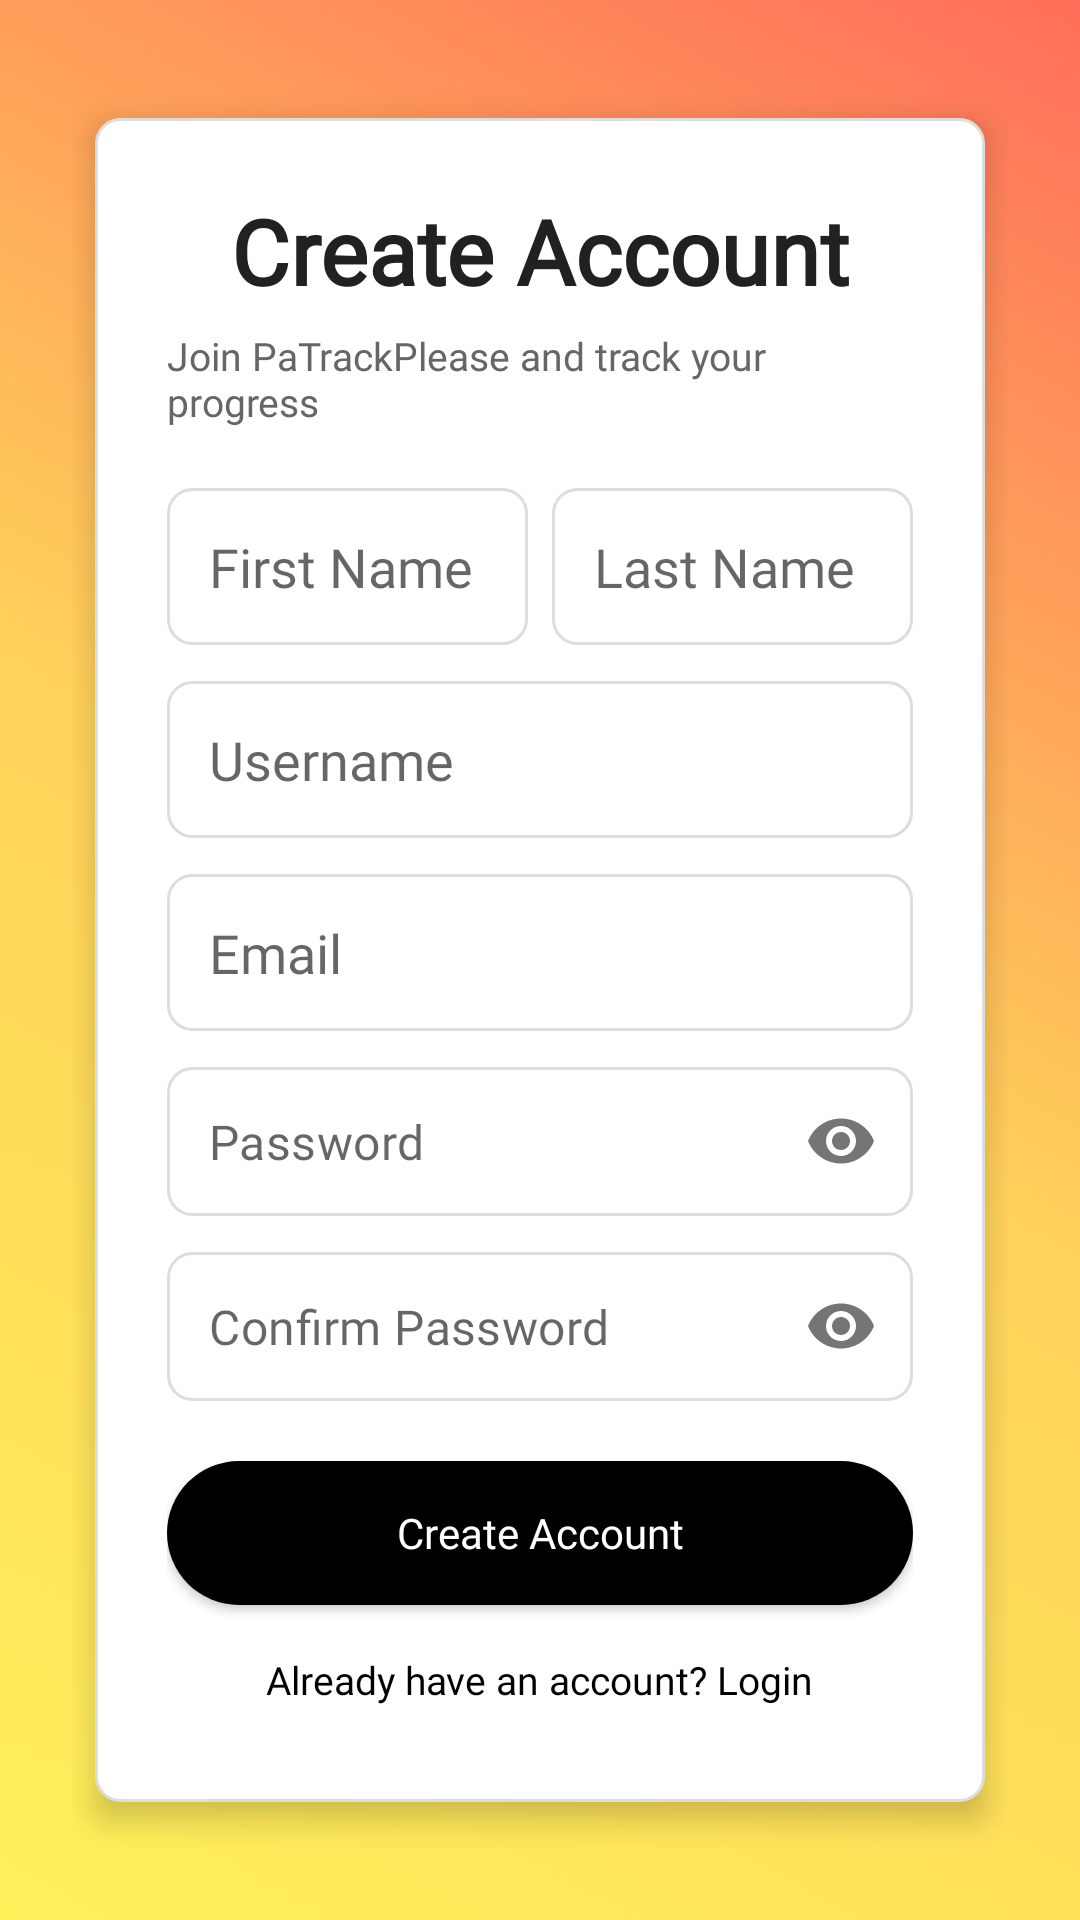

Reconstruct the res/layout file that produces this screen, plus the resources it refers to.
<!-- AndroidManifest.xml: application theme Theme.PaTrackPlease -->
<!-- res/layout/registerscreen.xml -->
<?xml version="1.0" encoding="utf-8"?>
<androidx.constraintlayout.widget.ConstraintLayout
    xmlns:android="http://schemas.android.com/apk/res/android"
    xmlns:app="http://schemas.android.com/apk/res-auto"
    android:id="@+id/main"
    android:layout_width="match_parent"
    android:layout_height="match_parent"
    android:background="@drawable/bg_gradient"
    android:padding="24dp"
    android:theme="@style/Theme.MaterialComponents.Light.NoActionBar">

    <androidx.constraintlayout.widget.ConstraintLayout
        android:id="@+id/content"
        android:layout_width="0dp"
        android:layout_height="wrap_content"
        android:background="@drawable/input_field"
        android:padding="24dp"
        android:elevation="6dp"
        app:layout_constraintTop_toTopOf="parent"
        app:layout_constraintBottom_toBottomOf="parent"
        app:layout_constraintStart_toStartOf="parent"
        app:layout_constraintEnd_toEndOf="parent"
        app:layout_constraintWidth_percent="0.95"
        android:layout_margin="8dp">

        <TextView
            android:id="@+id/tvTitle"
            android:layout_width="wrap_content"
            android:layout_height="wrap_content"
            android:text="Create Account"
            android:textSize="30sp"
            android:textStyle="bold"
            android:textColor="#212121"
            android:fontFamily="@font/outfit_bold"
            app:layout_constraintTop_toTopOf="parent"
            app:layout_constraintStart_toStartOf="parent"
            app:layout_constraintEnd_toEndOf="parent"/>

        <TextView
            android:id="@+id/tvSubtitle"
            android:layout_width="wrap_content"
            android:layout_height="wrap_content"
            android:text="Join PaTrackPlease and track your progress"
            android:textSize="13sp"
            android:textColor="#666"
            android:fontFamily="@font/outfit_light"
            android:layout_marginTop="6dp"
            app:layout_constraintTop_toBottomOf="@id/tvTitle"
            app:layout_constraintStart_toStartOf="parent"
            app:layout_constraintEnd_toEndOf="parent"/>

        <EditText
            android:id="@+id/etFirstName"
            android:layout_width="0dp"
            android:layout_height="wrap_content"
            android:hint="First Name"
            android:background="@drawable/input_field"
            android:padding="14dp"
            android:fontFamily="@font/outfit_light"
            android:layout_marginTop="20dp"
            android:layout_marginEnd="4dp"
            app:layout_constraintTop_toBottomOf="@id/tvSubtitle"
            app:layout_constraintStart_toStartOf="parent"
            app:layout_constraintEnd_toStartOf="@+id/etLastName"
            app:layout_constraintHorizontal_chainStyle="spread"/>

        <EditText
            android:id="@+id/etLastName"
            android:layout_width="0dp"
            android:layout_height="wrap_content"
            android:hint="Last Name"
            android:background="@drawable/input_field"
            android:padding="14dp"
            android:fontFamily="@font/outfit_light"
            android:layout_marginTop="20dp"
            android:layout_marginStart="4dp"
            app:layout_constraintTop_toBottomOf="@id/tvSubtitle"
            app:layout_constraintEnd_toEndOf="parent"
            app:layout_constraintStart_toEndOf="@id/etFirstName"/>

        <EditText
            android:id="@+id/etUsername"
            android:layout_width="0dp"
            android:layout_height="wrap_content"
            android:hint="Username"
            android:background="@drawable/input_field"
            android:padding="14dp"
            android:fontFamily="@font/outfit_light"
            android:layout_marginTop="12dp"
            app:layout_constraintTop_toBottomOf="@id/etFirstName"
            app:layout_constraintStart_toStartOf="parent"
            app:layout_constraintEnd_toEndOf="parent"/>

        <EditText
            android:id="@+id/etEmail"
            android:layout_width="0dp"
            android:layout_height="wrap_content"
            android:hint="Email"
            android:inputType="textEmailAddress"
            android:background="@drawable/input_field"
            android:padding="14dp"
            android:fontFamily="@font/outfit_light"
            android:layout_marginTop="12dp"
            app:layout_constraintTop_toBottomOf="@id/etUsername"
            app:layout_constraintStart_toStartOf="parent"
            app:layout_constraintEnd_toEndOf="parent"/>

        
        <com.google.android.material.textfield.TextInputLayout
            android:id="@+id/tilPassword"
            android:layout_width="0dp"
            android:layout_height="wrap_content"
            android:layout_marginTop="12dp"
            app:endIconMode="password_toggle"
            app:endIconTint="#757575"
            app:hintEnabled="false"
            app:boxBackgroundMode="none"
            app:layout_constraintTop_toBottomOf="@id/etEmail"
            app:layout_constraintStart_toStartOf="parent"
            app:layout_constraintEnd_toEndOf="parent">

            <com.google.android.material.textfield.TextInputEditText
                android:id="@+id/etPassword"
                android:layout_width="match_parent"
                android:layout_height="wrap_content"
                android:hint="Password"
                android:inputType="textPassword"
                android:background="@drawable/input_field"
                android:padding="14dp"
                android:fontFamily="@font/outfit_light" />
        </com.google.android.material.textfield.TextInputLayout>

        <com.google.android.material.textfield.TextInputLayout
            android:id="@+id/tilConfirmPassword"
            android:layout_width="0dp"
            android:layout_height="wrap_content"
            android:layout_marginTop="12dp"
            app:endIconMode="password_toggle"
            app:endIconTint="#757575"
            app:hintEnabled="false"
            app:boxBackgroundMode="none"
            app:layout_constraintTop_toBottomOf="@id/tilPassword"
            app:layout_constraintStart_toStartOf="parent"
            app:layout_constraintEnd_toEndOf="parent">

            <com.google.android.material.textfield.TextInputEditText
                android:id="@+id/etConfirmPassword"
                android:layout_width="match_parent"
                android:layout_height="wrap_content"
                android:hint="Confirm Password"
                android:inputType="textPassword"
                android:background="@drawable/input_field"
                android:padding="14dp"
                android:fontFamily="@font/outfit_light" />
        </com.google.android.material.textfield.TextInputLayout>

        <Button
            android:id="@+id/btnRegister"
            android:layout_width="0dp"
            android:layout_height="wrap_content"
            android:text="Create Account"
            android:textAllCaps="false"
            android:textColor="#FFFFFF"
            android:background="@drawable/button_primary"
            android:fontFamily="@font/outfit_regular"
            android:padding="14dp"
            android:layout_marginTop="20dp"
            app:layout_constraintTop_toBottomOf="@id/tilConfirmPassword"
            app:layout_constraintStart_toStartOf="parent"
            app:layout_constraintEnd_toEndOf="parent"/>

        <ProgressBar
            android:id="@+id/progressBar"
            android:layout_width="wrap_content"
            android:layout_height="wrap_content"
            android:visibility="gone"
            android:layout_marginTop="12dp"
            app:layout_constraintTop_toBottomOf="@id/btnRegister"
            app:layout_constraintStart_toStartOf="parent"
            app:layout_constraintEnd_toEndOf="parent"/>

        <TextView
            android:id="@+id/tvLoginLink"
            android:layout_width="wrap_content"
            android:layout_height="wrap_content"
            android:text="Already have an account? Login"
            android:textColor="#000000"
            android:textSize="13sp"
            android:fontFamily="@font/outfit_light"
            android:layout_marginTop="16dp"
            app:layout_constraintTop_toBottomOf="@id/progressBar"
            app:layout_constraintStart_toStartOf="parent"
            app:layout_constraintEnd_toEndOf="parent"
            app:layout_constraintBottom_toBottomOf="parent"
            android:layout_marginBottom="8dp"/>

    </androidx.constraintlayout.widget.ConstraintLayout>
</androidx.constraintlayout.widget.ConstraintLayout>
<!-- resources referenced by this layout -->
<resources>
  <!-- drawable bg_gradient (drawable) -->
  <shape xmlns:android="http://schemas.android.com/apk/res/android">
      <gradient
          android:type="linear"
          android:angle="45"
          android:startColor="#fff05a"
          android:centerColor="#ffd25a"
          android:endColor="#ff6e5a"/>
  </shape>
  <!-- drawable button_primary (drawable) -->
  <selector xmlns:android="http://schemas.android.com/apk/res/android">
  
      
      <item android:state_pressed="true">
          <shape android:shape="rectangle">
              <solid android:color="#FFF05A"/>
              <corners android:radius="40dp"/>
          </shape>
      </item>
  
      
      <item android:state_focused="true">
          <shape android:shape="rectangle">
              <solid android:color="#333333"/>
              <corners android:radius="40dp"/>
          </shape>
      </item>
  
      
      <item>
          <shape android:shape="rectangle">
              <solid android:color="#000000"/>
              <corners android:radius="40dp"/>
          </shape>
      </item>
  
  </selector>
  <!-- drawable input_field (drawable) -->
  <shape xmlns:android="http://schemas.android.com/apk/res/android">
  
      <solid android:color="#FFFFFF"/>
  
      <stroke
          android:width="1dp"
          android:color="#DDDDDD"/>
  
      <corners android:radius="8dp"/>
  
      <padding
          android:left="12dp"
          android:top="12dp"
          android:right="12dp"
          android:bottom="12dp"/>
  
  </shape>
  <style name="Theme.PaTrackPlease" parent="Theme.MaterialComponents.Light.NoActionBar">
          <item name="colorPrimary">@color/purple_500</item>
          <item name="colorPrimaryDark">@color/purple_700</item>
          <item name="colorAccent">@color/teal_200</item>
          <item name="colorSecondary">@color/teal_200</item>
          <item name="android:windowNoTitle">true</item>
          <item name="windowActionBar">false</item>
      </style>
  <!-- not gathered from this repository: default colours our renderer supplied (Android Studio template values) -->
  <color name="purple_500">#FF6200EE</color>
  <color name="purple_700">#FF3700B3</color>
  <color name="teal_200">#FF03DAC5</color>
</resources>
